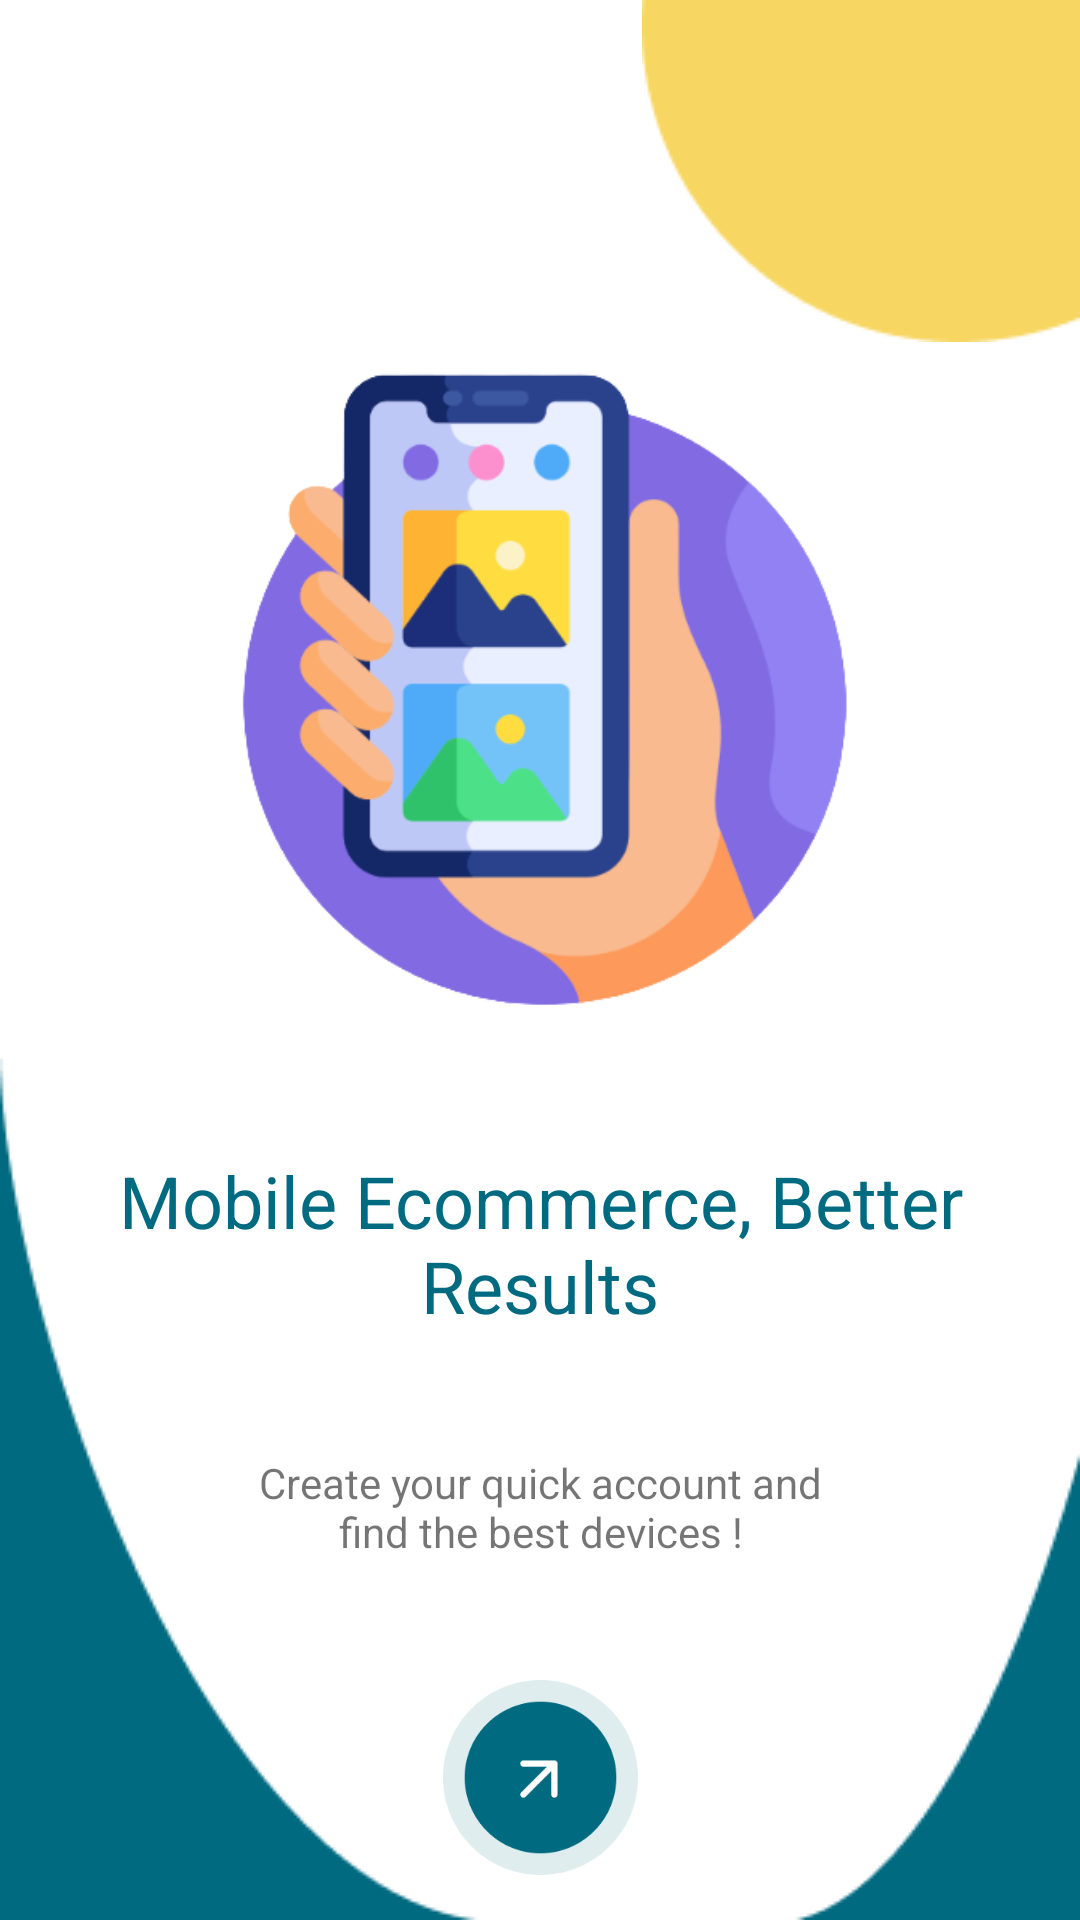

Layout XML and referenced resources for this Android screen:
<!-- AndroidManifest.xml: application theme Theme.TokoStore -->
<!-- res/layout/activity_main.xml -->
<?xml version="1.0" encoding="utf-8"?>
<androidx.constraintlayout.widget.ConstraintLayout xmlns:android="http://schemas.android.com/apk/res/android"
    xmlns:app="http://schemas.android.com/apk/res-auto"
    xmlns:tools="http://schemas.android.com/tools"
    android:layout_width="match_parent"
    android:layout_height="match_parent"
    tools:context=".ui.MainActivity">

    <ImageView
        android:id="@+id/topLeftBg"
        android:layout_width="wrap_content"
        android:layout_height="wrap_content"
        android:src="@drawable/top_right_login_bg"
        app:layout_constraintRight_toRightOf="parent"
        app:layout_constraintTop_toTopOf="parent" />

    <ImageView
        android:layout_width="wrap_content"
        android:layout_height="wrap_content"
        android:src="@drawable/left_bottom_login_bg"
        app:layout_constraintBottom_toBottomOf="parent"
        app:layout_constraintLeft_toLeftOf="parent" />

    <ImageView
        android:layout_width="wrap_content"
        android:layout_height="wrap_content"
        android:src="@drawable/right_bottom_login_bg"
        app:layout_constraintBottom_toBottomOf="parent"
        app:layout_constraintRight_toRightOf="parent" />

    <ImageView
        android:id="@+id/startingVector"
        android:layout_width="260dp"
        android:layout_height="230dp"
        android:src="@drawable/phone_starting_screen"
        app:layout_constraintEnd_toEndOf="parent"
        app:layout_constraintStart_toStartOf="parent"
        app:layout_constraintTop_toBottomOf="@+id/topLeftBg" />

    <TextView
        android:id="@+id/startingSlogan"
        style="bold"
        android:layout_width="0dp"
        android:layout_height="wrap_content"
        android:layout_marginTop="40dp"
        android:text="@string/starting_slogan"
        android:textAlignment="center"
        android:textColor="@color/primary"
        android:textSize="24sp"
        app:layout_constraintLeft_toLeftOf="parent"
        app:layout_constraintRight_toRightOf="parent"
        app:layout_constraintTop_toBottomOf="@+id/startingVector" />

    <TextView
        android:id="@+id/startingDesc"
        android:layout_width="200dp"
        android:layout_height="wrap_content"
        android:layout_marginTop="40dp"
        android:text="@string/starting_desc"
        android:textAlignment="center"
        app:layout_constraintLeft_toLeftOf="parent"
        app:layout_constraintRight_toRightOf="parent"
        app:layout_constraintTop_toBottomOf="@+id/startingSlogan" />

    <ImageView
        android:id="@+id/startingBtn"
        android:layout_width="65dp"
        android:layout_height="65dp"
        android:layout_marginTop="40dp"
        android:src="@drawable/forward_button"
        app:layout_constraintLeft_toLeftOf="parent"
        app:layout_constraintRight_toRightOf="parent"
        app:layout_constraintTop_toBottomOf="@+id/startingDesc" />



</androidx.constraintlayout.widget.ConstraintLayout>
<!-- resources referenced by this layout -->
<resources>
  <color name="primary">#006A81</color>
  <!-- drawable forward_button: png bitmap (drawable, 7001 bytes) -->
  <!-- drawable left_bottom_login_bg: png bitmap (drawable, 2359 bytes) -->
  <!-- drawable phone_starting_screen: png bitmap (drawable, 37005 bytes) -->
  <!-- drawable right_bottom_login_bg: png bitmap (drawable, 1462 bytes) -->
  <!-- drawable top_right_login_bg: png bitmap (drawable, 1353 bytes) -->
  <string name="starting_desc">Create your quick account and find the best devices !</string>
  <string name="starting_slogan">Mobile Ecommerce, Better Results</string>
  <style name="Theme.TokoStore" parent="Theme.MaterialComponents.Light.DarkActionBar">
          
          <item name="colorPrimary">@color/purple_500</item>
          <item name="colorPrimaryVariant">@color/purple_700</item>
          <item name="colorOnPrimary">@color/white</item>
          
          <item name="colorSecondary">@color/teal_200</item>
          <item name="colorSecondaryVariant">@color/teal_700</item>
          <item name="colorOnSecondary">@color/black</item>
          
          <item name="android:statusBarColor">@color/primary</item>
          
      </style>
  <color name="purple_500">#FF6200EE</color>
  <color name="purple_700">#FF3700B3</color>
  <color name="white">#FFFFFFFF</color>
  <color name="teal_200">#FF03DAC5</color>
  <color name="teal_700">#FF018786</color>
  <color name="black">#FF000000</color>
</resources>
